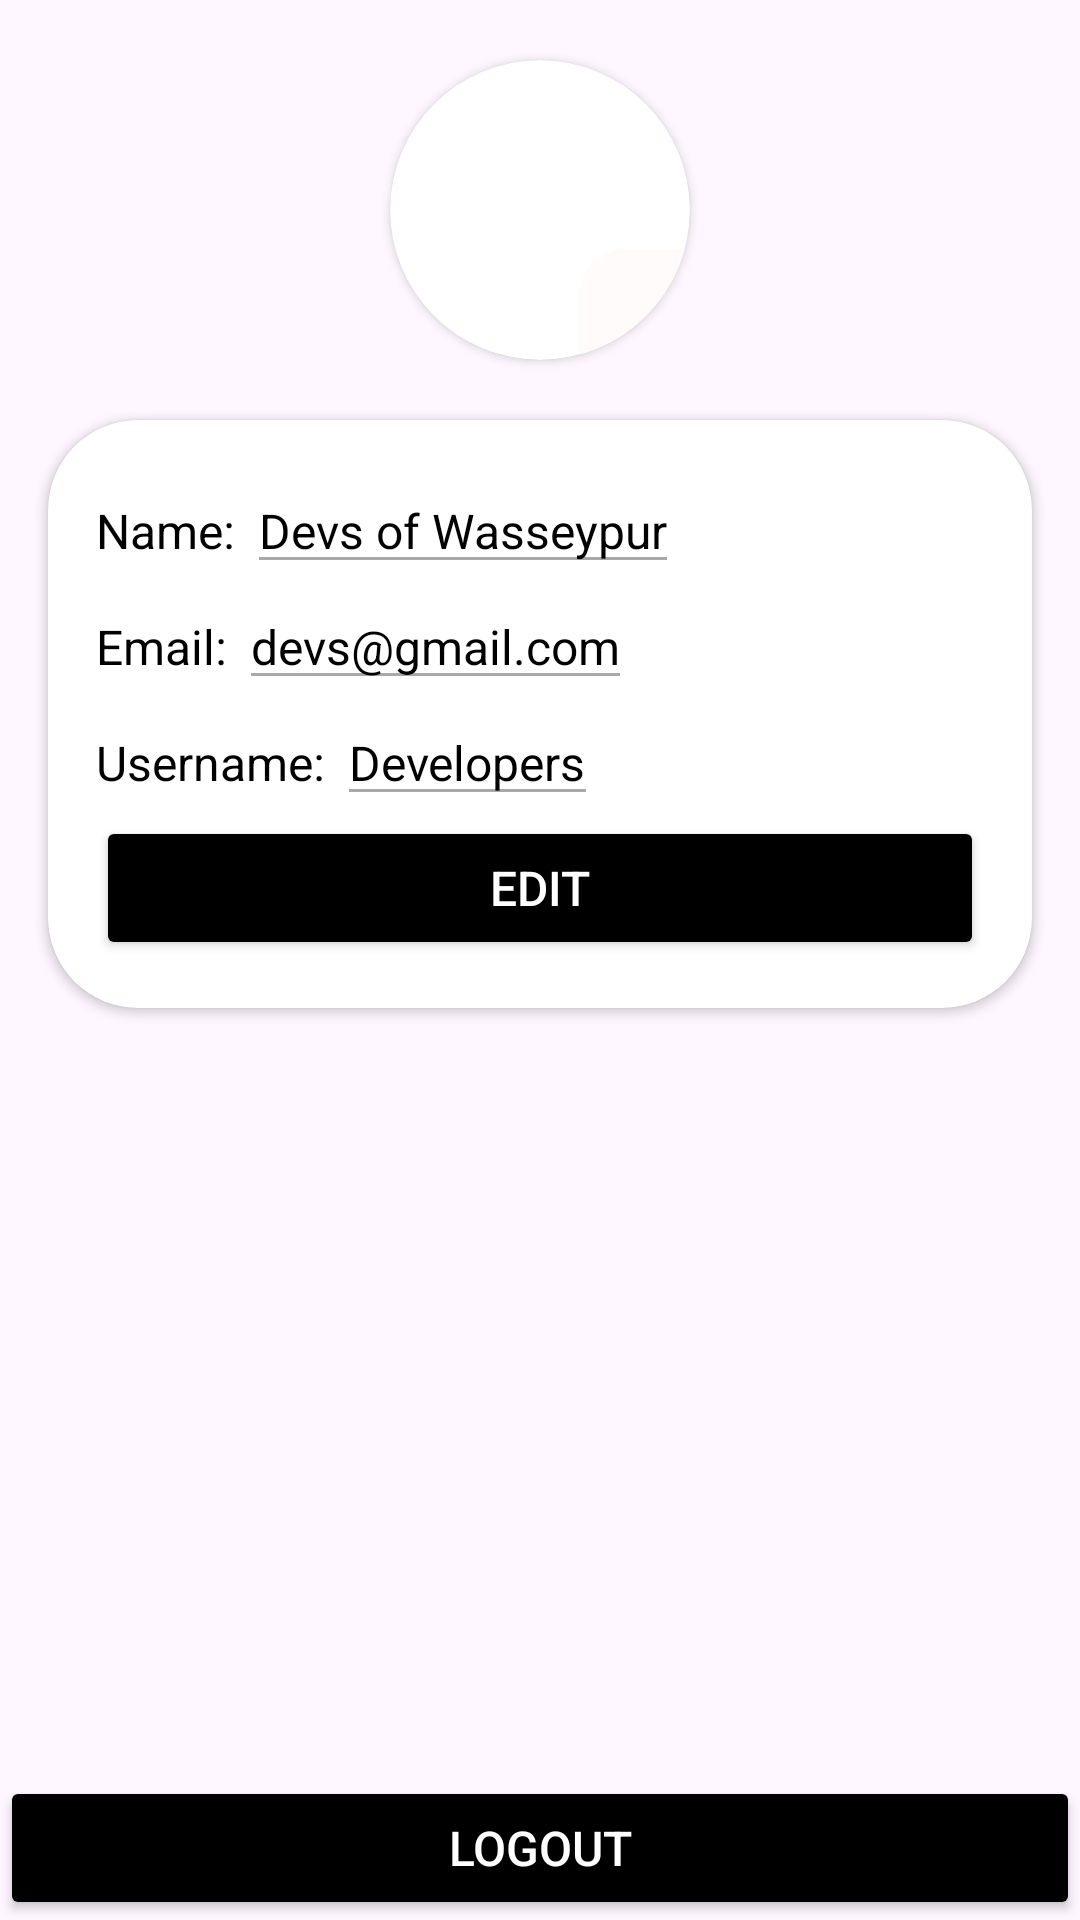

Produce the Android XML layout that renders to this screen, including the resource entries it uses.
<!-- AndroidManifest.xml: application theme Theme.MasterStack23 -->
<!-- res/layout/fragment_profile.xml -->
<?xml version="1.0" encoding="utf-8"?>
<androidx.constraintlayout.widget.ConstraintLayout xmlns:android="http://schemas.android.com/apk/res/android"
    xmlns:app="http://schemas.android.com/apk/res-auto"
    xmlns:tools="http://schemas.android.com/tools"
    android:layout_width="match_parent"
    android:layout_height="match_parent"
    tools:context=".ui.ProfileFragment">

    <ImageView
        android:id="@+id/ivBanner"
        android:layout_width="match_parent"
        android:layout_height="160dp"
        app:layout_constraintEnd_toEndOf="parent"
        app:layout_constraintStart_toStartOf="parent"
        app:layout_constraintTop_toTopOf="parent" />

    <androidx.cardview.widget.CardView
        android:id="@+id/cvProfile"
        android:layout_width="100dp"
        android:layout_height="100dp"
        android:layout_margin="20dp"
        app:cardCornerRadius="50dp"
        app:layout_constraintEnd_toEndOf="parent"
        app:layout_constraintStart_toStartOf="parent"
        app:layout_constraintTop_toTopOf="parent">

        <com.google.android.material.floatingactionbutton.FloatingActionButton
            android:id="@+id/fabAddPhoto"
            android:layout_width="50dp"
            android:layout_height="50dp"
            android:layout_margin="55dp"
            android:enabled="false"
            android:accessibilityTraversalAfter="@id/cvProfile"
            android:background="@drawable/baseline_add_24"
            android:padding="8dp"
            android:src="@drawable/baseline_add_24"
            app:backgroundTint="#FFFBFB"
            app:fabCustomSize="32dp"
            app:fabSize="normal"
            app:maxImageSize="24dp"
            app:rippleColor="#E299E8"
            tools:ignore="SpeakableTextPresentCheck"
            tools:layout_editor_absoluteX="10dp"
            tools:layout_editor_absoluteY="10dp" />

        <ImageView
            android:id="@+id/ivPhoto"
            android:layout_width="match_parent"
            android:layout_height="match_parent"
            android:scaleType="centerCrop"
            app:srcCompat="@drawable/ic_launcher_background"
            tools:src="@mipmap/ic_launcher"
            tools:visibility="visible" />


    </androidx.cardview.widget.CardView>

    <androidx.cardview.widget.CardView
        android:id="@+id/cvPersonalInfo"
        android:layout_width="match_parent"
        android:layout_height="wrap_content"
        android:layout_marginLeft="16dp"
        android:layout_marginTop="20dp"
        android:layout_marginRight="16dp"
        android:layout_marginBottom="16dp"
        android:elevation="10dp"
        app:cardCornerRadius="30dp"
        app:layout_constraintEnd_toEndOf="parent"
        app:layout_constraintStart_toStartOf="parent"
        app:layout_constraintTop_toBottomOf="@+id/cvProfile">

        <LinearLayout
            android:layout_width="match_parent"
            android:layout_height="wrap_content"
            android:orientation="vertical"
            android:padding="16dp"
            app:layout_constraintBottom_toTopOf="@+id/linearLayout2"
            app:layout_constraintEnd_toEndOf="parent"
            app:layout_constraintStart_toStartOf="parent">

            <LinearLayout
                android:layout_width="wrap_content"
                android:layout_height="wrap_content"
                android:orientation="horizontal">

                <TextView
                    android:layout_width="wrap_content"
                    android:layout_height="wrap_content"
                    android:text="Name: "
                    android:textColor="@color/black"
                    android:textSize="16sp" />

                <EditText
                    android:id="@+id/etName"
                    android:layout_width="wrap_content"
                    android:layout_height="wrap_content"
                    android:enabled="false"
                    android:text="Devs of Wasseypur"
                    android:textColor="@color/black"
                    android:textSize="16sp"
                    tools:ignore="TouchTargetSizeCheck" />

            </LinearLayout>

            <LinearLayout
                android:layout_width="wrap_content"
                android:layout_height="wrap_content"
                android:orientation="horizontal">

                <TextView
                    android:layout_width="wrap_content"
                    android:layout_height="wrap_content"
                    android:text="Email: "
                    android:textColor="@color/black"
                    android:textSize="16sp" />

                <EditText
                    android:id="@+id/etEmail"
                    android:layout_width="wrap_content"
                    android:layout_height="wrap_content"
                    android:enabled="false"
                    android:text="devs@gmail.com"
                    android:textColor="@color/black"
                    android:textSize="16sp"
                    tools:ignore="TouchTargetSizeCheck" />

            </LinearLayout>

            <LinearLayout
                android:layout_width="wrap_content"
                android:layout_height="wrap_content"
                android:orientation="horizontal">

                <TextView
                    android:layout_width="wrap_content"
                    android:layout_height="wrap_content"
                    android:text="Username: "
                    android:textColor="@color/black"
                    android:textSize="16sp" />

                <EditText
                    android:id="@+id/etUserName"
                    android:layout_width="wrap_content"
                    android:layout_height="wrap_content"
                    android:enabled="false"
                    android:text="Developers"
                    android:textColor="@color/black"
                    android:textSize="16sp"
                    tools:ignore="TouchTargetSizeCheck" />

            </LinearLayout>



            <Button
                android:id="@+id/btnEdit"
                android:layout_width="match_parent"
                android:layout_height="wrap_content"
                android:backgroundTint="@color/black"
                android:padding="8dp"
                android:text="EDIT"
                android:textColor="@color/white"
                android:textSize="16sp"
                app:cornerRadius="12dp"
                app:layout_constraintBottom_toBottomOf="parent"
                app:layout_constraintEnd_toEndOf="parent"
                app:layout_constraintStart_toStartOf="parent"
                app:layout_constraintTop_toBottomOf="@+id/loginEMailEditTextLayout"
                app:layout_constraintVertical_bias="0"
                tools:ignore="HardcodedText,VisualLintButtonSize" />

            <Button
                android:id="@+id/btnSubmit"
                android:layout_width="match_parent"
                android:layout_height="wrap_content"
                android:backgroundTint="@color/black"
                android:padding="8dp"
                android:text="SUBMIT"
                android:textColor="@color/white"
                android:textSize="16sp"
                android:visibility="gone"
                app:cornerRadius="12dp"
                app:layout_constraintBottom_toBottomOf="parent"
                app:layout_constraintEnd_toEndOf="parent"
                app:layout_constraintStart_toStartOf="parent"
                app:layout_constraintTop_toBottomOf="@+id/loginEMailEditTextLayout"
                app:layout_constraintVertical_bias="0"
                tools:ignore="HardcodedText,VisualLintButtonSize" />
        </LinearLayout>
    </androidx.cardview.widget.CardView>








    <androidx.recyclerview.widget.RecyclerView
        android:id="@+id/rvBookMark"
        android:layout_width="match_parent"
        android:layout_height="0dp"
        android:layout_margin="16dp"
        app:layout_constraintVertical_bias="0"
        app:layout_constraintBottom_toTopOf="@id/btnLogout"
        app:layout_constraintEnd_toEndOf="parent"
        app:layout_constraintStart_toStartOf="parent"
        app:layout_constraintTop_toBottomOf="@+id/cvPersonalInfo" />

    <Button
        android:id="@+id/btnLogout"
        android:layout_width="match_parent"
        android:layout_height="wrap_content"
        android:backgroundTint="@color/black"
        android:padding="8dp"
        android:text="LOGOUT"
        android:textColor="@color/white"
        android:textSize="16sp"
        app:cornerRadius="12dp"
        app:layout_constraintBottom_toBottomOf="parent" />


</androidx.constraintlayout.widget.ConstraintLayout>
<!-- resources referenced by this layout -->
<resources>
  <color name="black">#FF000000</color>
  <color name="white">#FFFFFFFF</color>
  <!-- mipmap ic_launcher: webp bitmap (mipmap-hdpi, 3154 bytes) -->
  <style name="Theme.MasterStack23" parent="Base.Theme.MasterStack23" />
  <style name="Base.Theme.MasterStack23" parent="Theme.Material3.Light.NoActionBar">
  
          <item name="android:forceDarkAllowed">false</item>
  
          <item name="colorPrimary">@color/colorPrimary</item>
          <item name="colorPrimaryDark">@color/colorPrimary</item>
          <item name="colorAccent">@color/black</item>
  
      </style>
  <color name="colorPrimary">#2196F3</color>
</resources>
